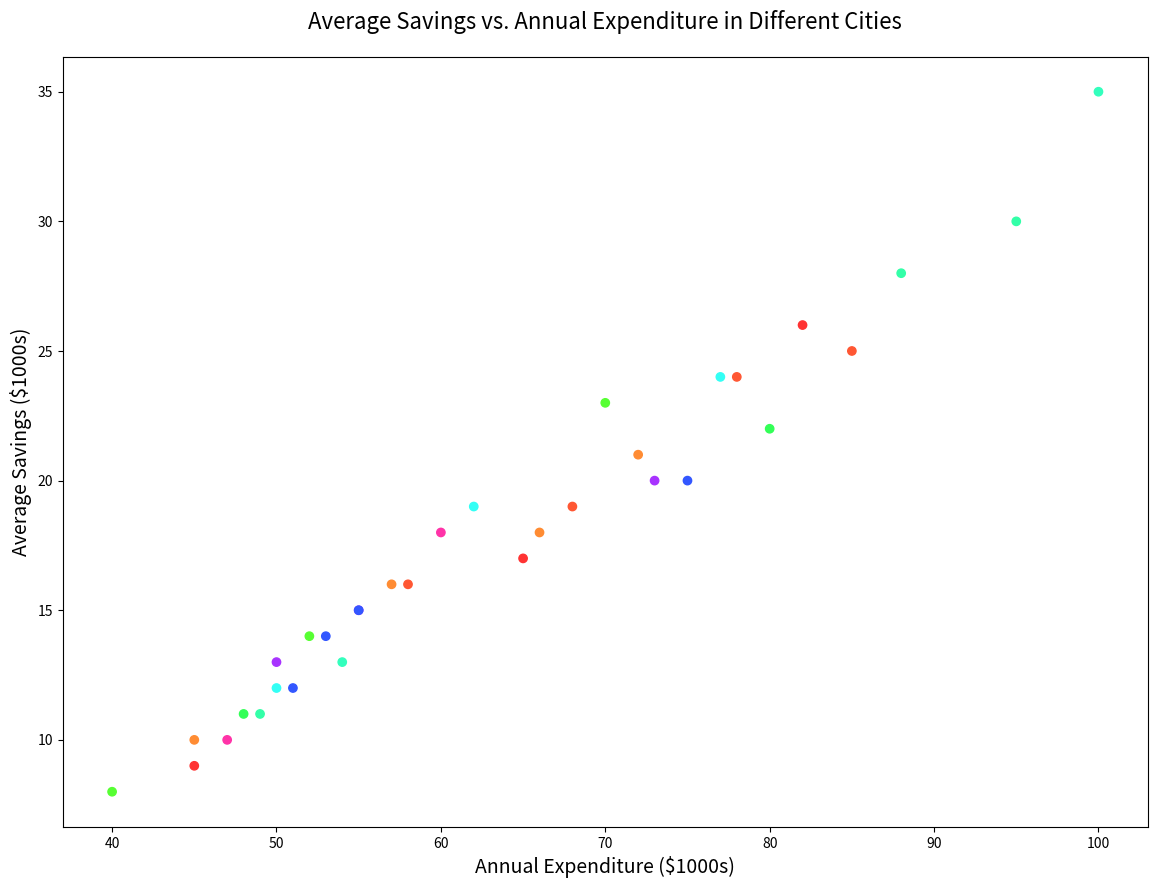

Generate this figure with matplotlib:

import matplotlib.pyplot as plt

# Data
cities = ["New York", "Los Angeles", "Chicago", "Houston", "Phoenix", 
          "Philadelphia", "San Antonio", "San Diego", "Dallas", "San Jose", 
          "Austin", "Jacksonville", "Fort Worth", "Columbus", "Charlotte", 
          "Seattle", "Denver", "El Paso", "Detroit", "Boston", 
          "San Francisco", "Miami", "Orlando", "Atlanta", "Portland", 
          "Las Vegas", "Nashville", "Baltimore", "Washington", "Cincinnati", 
          "Indianapolis", "Louisville", "Milwaukee"]
annual_expenditure = [85, 80, 75, 60, 55, 50, 45, 70, 65, 95, 
                      68, 48, 53, 47, 50, 77, 72, 40, 45, 88, 
                      100, 78, 55, 66, 73, 62, 57, 52, 82, 49, 
                      54, 58, 51]
average_savings = [25, 22, 20, 18, 15, 12, 10, 23, 17, 30, 
                   19, 11, 14, 10, 13, 24, 21, 8, 9, 28, 
                   35, 24, 15, 18, 20, 19, 16, 14, 26, 11, 
                   13, 16, 12]

# Create figure and axis objects
fig, ax = plt.subplots(figsize=(14, 10))

# Scatter plot
ax.scatter(annual_expenditure, average_savings, color=[
    "#FF5733", "#33FF57", "#3357FF", "#FF33A8", "#A833FF", 
    "#33FFF5", "#FF8C33", "#57FF33", "#FF3333", "#33FFA8", 
    "#FF5733", "#33FF57", "#3357FF", "#FF33A8", "#A833FF", 
    "#33FFF5", "#FF8C33", "#57FF33", "#FF3333", "#33FFA8",
    "#33FFBD", "#FF5733", "#3357FF", "#FF8C33", "#A833FF", 
    "#33FFF5", "#FF8C33", "#57FF33", "#FF3333", "#33FFA8",
    "#33FFBD", "#FF5733", "#3357FF"
])

# Title and labels
plt.title('Average Savings vs. Annual Expenditure in Different Cities', pad=20, fontsize=16)
plt.xlabel('Annual Expenditure ($1000s)', fontsize=14)
plt.ylabel('Average Savings ($1000s)', fontsize=14)

# Show plot
plt.show()
